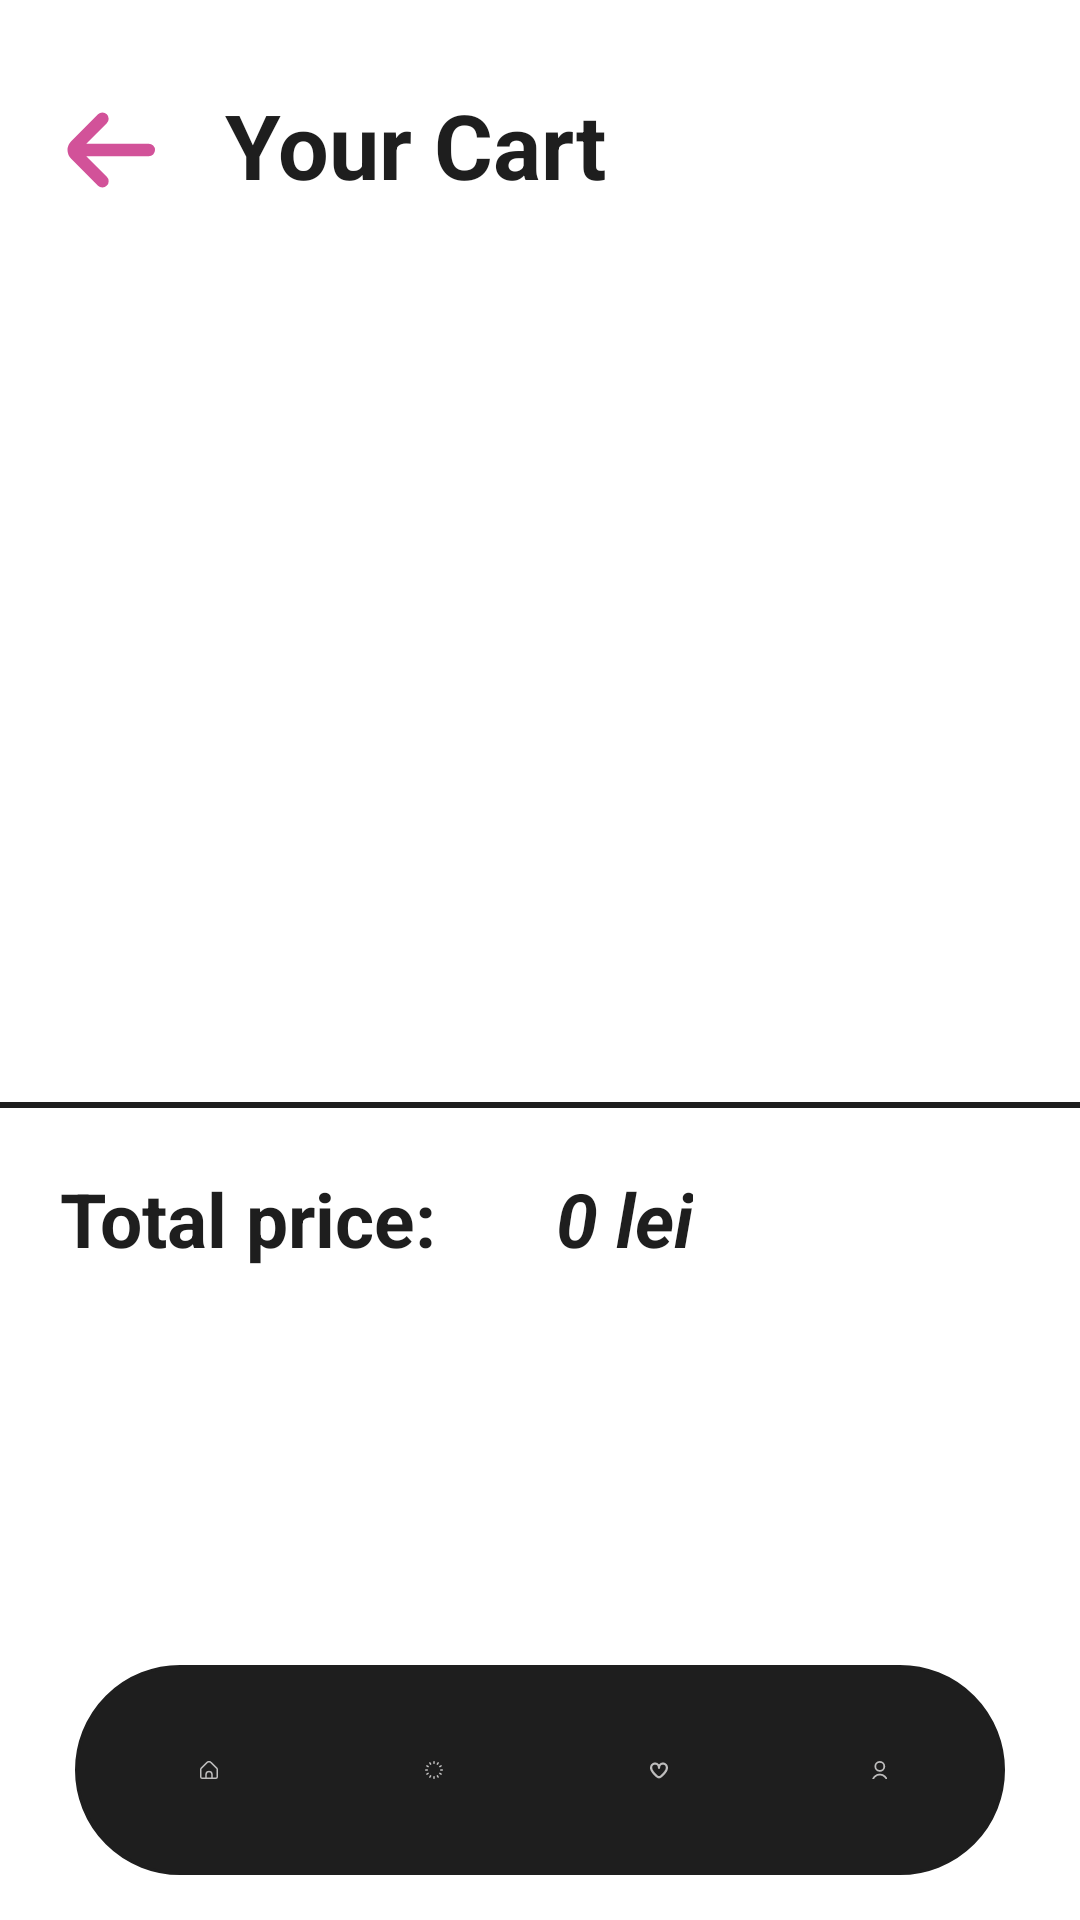

Write the Android layout XML for this screen, with the resource values it uses.
<!-- AndroidManifest.xml: application theme Theme.MyApp -->
<!-- res/layout/cart_checkout.xml -->
<?xml version="1.0" encoding="utf-8"?>
<RelativeLayout xmlns:android="http://schemas.android.com/apk/res/android"
    xmlns:tools="http://schemas.android.com/tools"
    android:layout_width="match_parent"
    android:layout_height="match_parent"
    android:background="@color/background"
    tools:context=".MainActivity">

    <LinearLayout
        android:layout_width="match_parent"
        android:layout_height="wrap_content"
        android:orientation="vertical">
        <LinearLayout
            android:layout_width="match_parent"
            android:layout_height="wrap_content"
            android:layout_marginTop="25dp"
            android:orientation="horizontal"
            tools:ignore="RtlSymmetry">
            <ImageButton
                android:id="@+id/back_button"
                android:contentDescription="@string/go_back"
                android:layout_width="70dp"
                android:layout_height="wrap_content"
                android:src="@drawable/arrow_small_left"
                android:background="@color/background">
            </ImageButton>
            <TextView
                android:id="@+id/cart_title"
                android:layout_width="wrap_content"
                android:layout_height="wrap_content"
                android:layout_marginStart="5dp"
                android:layout_marginTop="3dp"
                android:text="@string/your_cart"
                android:textColor="@color/fontColour1"
                android:textSize="30sp"
                android:textStyle="bold" />
        </LinearLayout>
        <ScrollView
            android:contentDescription="@string/scrollbar"
            android:layout_width="match_parent"
            android:layout_height="wrap_content"
            android:paddingBottom="80dp">
            <LinearLayout
                android:id="@+id/mainLayout"
                android:layout_width="match_parent"
                android:layout_height="wrap_content"
                android:orientation="vertical"
                android:paddingBottom="300dp">
                
            </LinearLayout>
        </ScrollView>
    </LinearLayout>
    <LinearLayout
        android:layout_width="match_parent"
        android:layout_height="wrap_content"
        android:orientation="vertical"
        android:layout_above="@+id/nav"
        android:background="@color/background"
        android:layout_marginBottom="10dp">
        <View
            android:layout_width="match_parent"
            android:layout_height="2dp"
            android:background="@color/fontColour1"
            android:layout_marginTop="15dp">
        </View>
        <LinearLayout
            android:layout_width="wrap_content"
            android:layout_height="wrap_content"
            android:orientation="horizontal"
            android:gravity="start">
            <TextView
                android:layout_width="match_parent"
                android:layout_height="wrap_content"
                android:text="@string/total_price"
                android:textStyle="bold"
                android:textSize="25sp"
                android:textColor="@color/fontColour1"
                android:padding="20dp">
            </TextView>
            <TextView
                android:id="@+id/pretTotal"
                android:layout_width="match_parent"
                android:layout_height="wrap_content"
                android:text="@string/_0_lei"
                android:textStyle="italic|bold"
                android:textSize="25sp"
                android:textColor="@color/fontColour1"
                android:padding="20dp">
            </TextView>
        </LinearLayout>
                <Button
                    android:id="@+id/checkout"
                    android:layout_width="200dp"
                    android:layout_height="wrap_content"
                    android:backgroundTint="@color/fontColour1"
                    android:padding="15dp"
                    android:layout_margin="15dp"
                    android:text="@string/checkout"
                    android:textColor="@color/background"
                    android:textSize="20sp" />
        </LinearLayout>

    <LinearLayout
        android:id="@+id/nav"
        android:layout_width="match_parent"
        android:layout_height="70dp"
        android:layout_alignParentBottom="true"
        android:layout_marginStart="25dp"
        android:layout_marginTop="15dp"
        android:layout_marginEnd="25dp"
        android:layout_marginBottom="15dp"
        android:background="@drawable/round_edge_color"
        android:orientation="horizontal"
        android:gravity="center"
        android:elevation="8dp"
        android:padding="7dp">

        <ImageButton
            android:id="@+id/home"
            android:layout_width="wrap_content"
            android:layout_height="wrap_content"
            android:backgroundTint="@color/fontColour1"
            android:contentDescription="@string/home"
            android:padding="25dp"
            android:src="@drawable/home">
        </ImageButton>

        <ImageButton
            android:id="@+id/products"
            android:layout_width="wrap_content"
            android:layout_height="wrap_content"
            android:backgroundTint="@color/fontColour1"
            android:contentDescription="@string/products"
            android:padding="25dp"
            android:src="@drawable/loading">
        </ImageButton>

        <ImageButton
            android:id="@+id/wishlist"
            android:layout_width="wrap_content"
            android:layout_height="wrap_content"
            android:backgroundTint="@color/fontColour1"
            android:contentDescription="@string/wishlist"
            android:padding="25dp"
            android:src="@drawable/heart">
        </ImageButton>

        <ImageButton
            android:id="@+id/profile"
            android:layout_width="wrap_content"
            android:layout_height="wrap_content"
            android:backgroundTint="@color/fontColour1"
            android:contentDescription="@string/your_profile"
            android:padding="25dp"
            android:src="@drawable/user">
        </ImageButton>
    </LinearLayout>
</RelativeLayout>
<!-- resources referenced by this layout -->
<resources>
  <color name="accentColour2">#00AA55</color>
  <color name="background">#FFFFFF</color>
  <color name="fontColour1">#1E1E1E</color>
  <color name="inputFieldColor">#BEBDBD</color>
  <!-- drawable arrow_small_left (drawable) -->
  <vector xmlns:android="http://schemas.android.com/apk/res/android"
      android:width="50dp"
      android:height="50dp"
      android:viewportWidth="24"
      android:viewportHeight="24">
  
    <path
        android:fillColor="@color/accentColour4"
        android:pathData="M19,11H9l3.29,-3.29a1,1 0,0 0,0 -1.42,1 1,0 0,0 -1.41,0l-4.29,4.3A2,2 0,0 0,6 12H6a2,2 0,0 0,0.59 1.4l4.29,4.3a1,1 0,1 0,1.41 -1.42L9,13H19a1,1 0,0 0,0 -2Z"/>
  </vector>
  <!-- drawable home (drawable) -->
  <vector xmlns:android="http://schemas.android.com/apk/res/android"
      android:width="25dp"
      android:height="25dp"
      android:viewportWidth="24"
      android:viewportHeight="24">
      <path
          android:fillColor="@color/inputFieldColor"
          android:pathData="M23.121,9.069,15.536,1.483a5.008,5.008,0,0,0-7.072,0L.879,9.069A2.978,2.978,0,0,0,0,11.19v9.817a3,3,0,0,0,3,3H21a3,3,0,0,0,3-3V11.19A2.978,2.978,0,0,0,23.121,9.069ZM15,22.007H9V18.073a3,3,0,0,1,6,0Zm7-1a1,1,0,0,1-1,1H17V18.073a5,5,0,0,0-10,0v3.934H3a1,1,0,0,1-1-1V11.19a1.008,1.008,0,0,1,.293-.707L9.878,2.9a3.008,3.008,0,0,1,4.244,0l7.585,7.586A1.008,1.008,0,0,1,22,11.19Z"></path>
  </vector>
  <!-- drawable list_element (drawable) -->
  <shape xmlns:android="http://schemas.android.com/apk/res/android">
      <corners android:radius="20dp" />
      <padding
          android:left="1dp"
          android:right="1dp"
          android:top="1dp"
          android:bottom="1dp" />
      <gradient
          android:startColor="#B56EC8"
          android:centerColor="@color/inputFieldColor"
          android:endColor="@color/inputFieldColor"
          android:angle="10" />
      <stroke
          android:width="1dp"
          android:color="#4A2678" />
  </shape>
  <!-- drawable round_edge_color (drawable) -->
  <shape xmlns:android="http://schemas.android.com/apk/res/android">
      <corners android:radius="45dp" />
      <padding
          android:left="1dp"
          android:right="1dp"
          android:top="1dp"
          android:bottom="1dp" />
      <gradient
          android:startColor="@color/fontColour1"
          android:centerColor="@color/fontColour1"
          android:endColor="@color/fontColour1"
          android:angle="10" />
      <stroke
          android:width="1dp"
          android:color="@color/fontColour1" />
  </shape>
  <!-- drawable user (drawable) -->
  <vector xmlns:android="http://schemas.android.com/apk/res/android"
      android:width="25dp"
      android:height="25dp"
      android:viewportWidth="20"
      android:viewportHeight="20">
    <path
        android:fillColor="@color/inputFieldColor"
        android:pathData="M12,12A6,6 0,1 0,6 6,6.006 6.006,0 0,0 12,12ZM12,2A4,4 0,1 1,8 6,4 4,0 0,1 12,2Z"/>
    <path
        android:fillColor="@color/inputFieldColor"
        android:pathData="M12,14a9.01,9.01 0,0 0,-9 9,1 1,0 0,0 2,0 7,7 0,0 1,14 0,1 1,0 0,0 2,0A9.01,9.01 0,0 0,12 14Z"/>
  </vector>
  <string name="_0_lei">0 lei</string>
  <string name="checkout">Checkout</string>
  <string name="go_back">Go back</string>
  <string name="home">home</string>
  <string name="products">products</string>
  <string name="scrollbar">scrollbar</string>
  <string name="total_price">Total price:</string>
  <string name="wishlist">wishlist</string>
  <string name="your_cart">Your Cart</string>
  <string name="your_profile">your profile</string>
  <color name="accentColour4">#D25299</color>
</resources>
